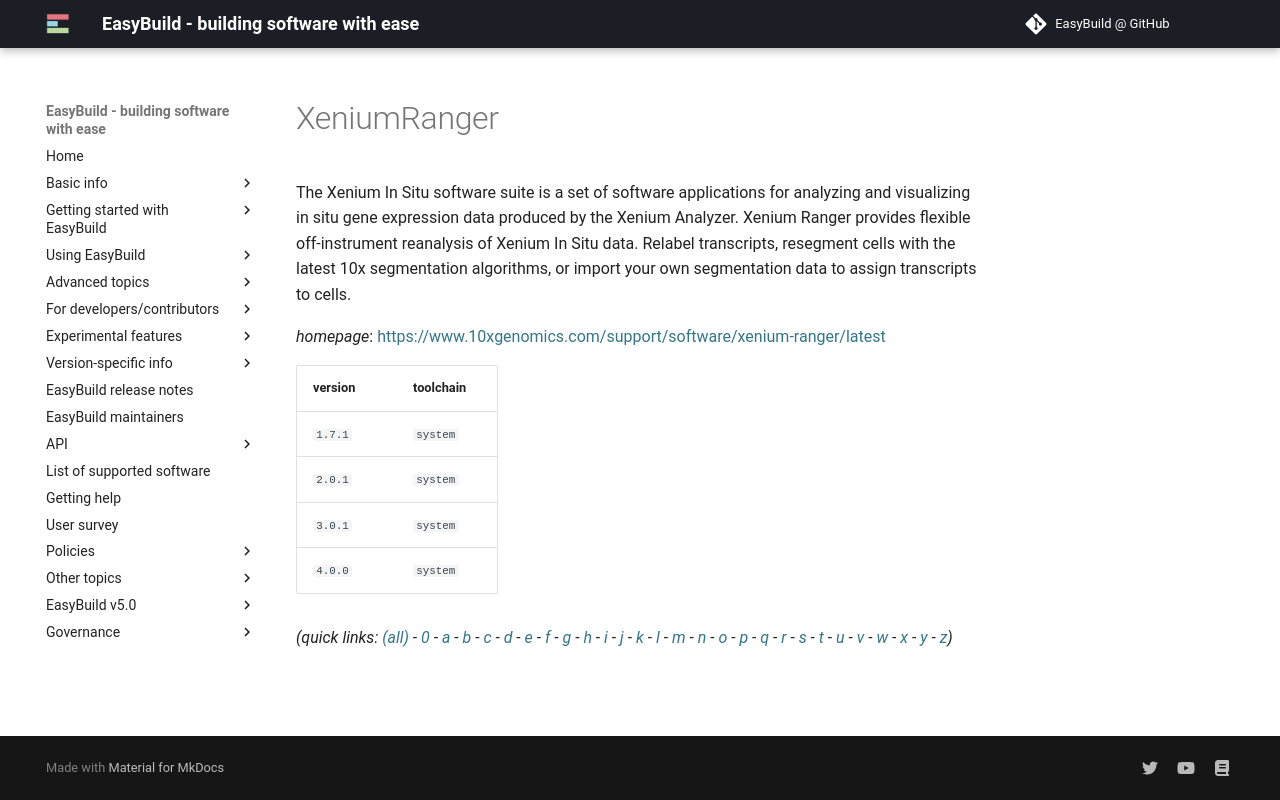

repository: easybuilders/easybuild-docs · page: version-specific/supported-software/x/XeniumRanger/index.html · generator: mkdocs

---
search:
  boost: 0.5
---
# XeniumRanger

The Xenium In Situ software suite is a set of software applications for analyzing and  visualizing in situ gene expression data produced by the Xenium Analyzer. Xenium Ranger provides flexible  off-instrument reanalysis of Xenium In Situ data. Relabel transcripts, resegment cells with the latest  10x segmentation algorithms, or import your own segmentation data to assign transcripts to cells.

*homepage*: <https://www.10xgenomics.com/support/software/xenium-ranger/latest>

version | toolchain
--------|----------
``1.7.1`` | ``system``
``2.0.1`` | ``system``
``3.0.1`` | ``system``
``4.0.0`` | ``system``


*(quick links: [(all)](../index.md) - [0](../0/index.md) - [a](../a/index.md) - [b](../b/index.md) - [c](../c/index.md) - [d](../d/index.md) - [e](../e/index.md) - [f](../f/index.md) - [g](../g/index.md) - [h](../h/index.md) - [i](../i/index.md) - [j](../j/index.md) - [k](../k/index.md) - [l](../l/index.md) - [m](../m/index.md) - [n](../n/index.md) - [o](../o/index.md) - [p](../p/index.md) - [q](../q/index.md) - [r](../r/index.md) - [s](../s/index.md) - [t](../t/index.md) - [u](../u/index.md) - [v](../v/index.md) - [w](../w/index.md) - [x](../x/index.md) - [y](../y/index.md) - [z](../z/index.md))*
